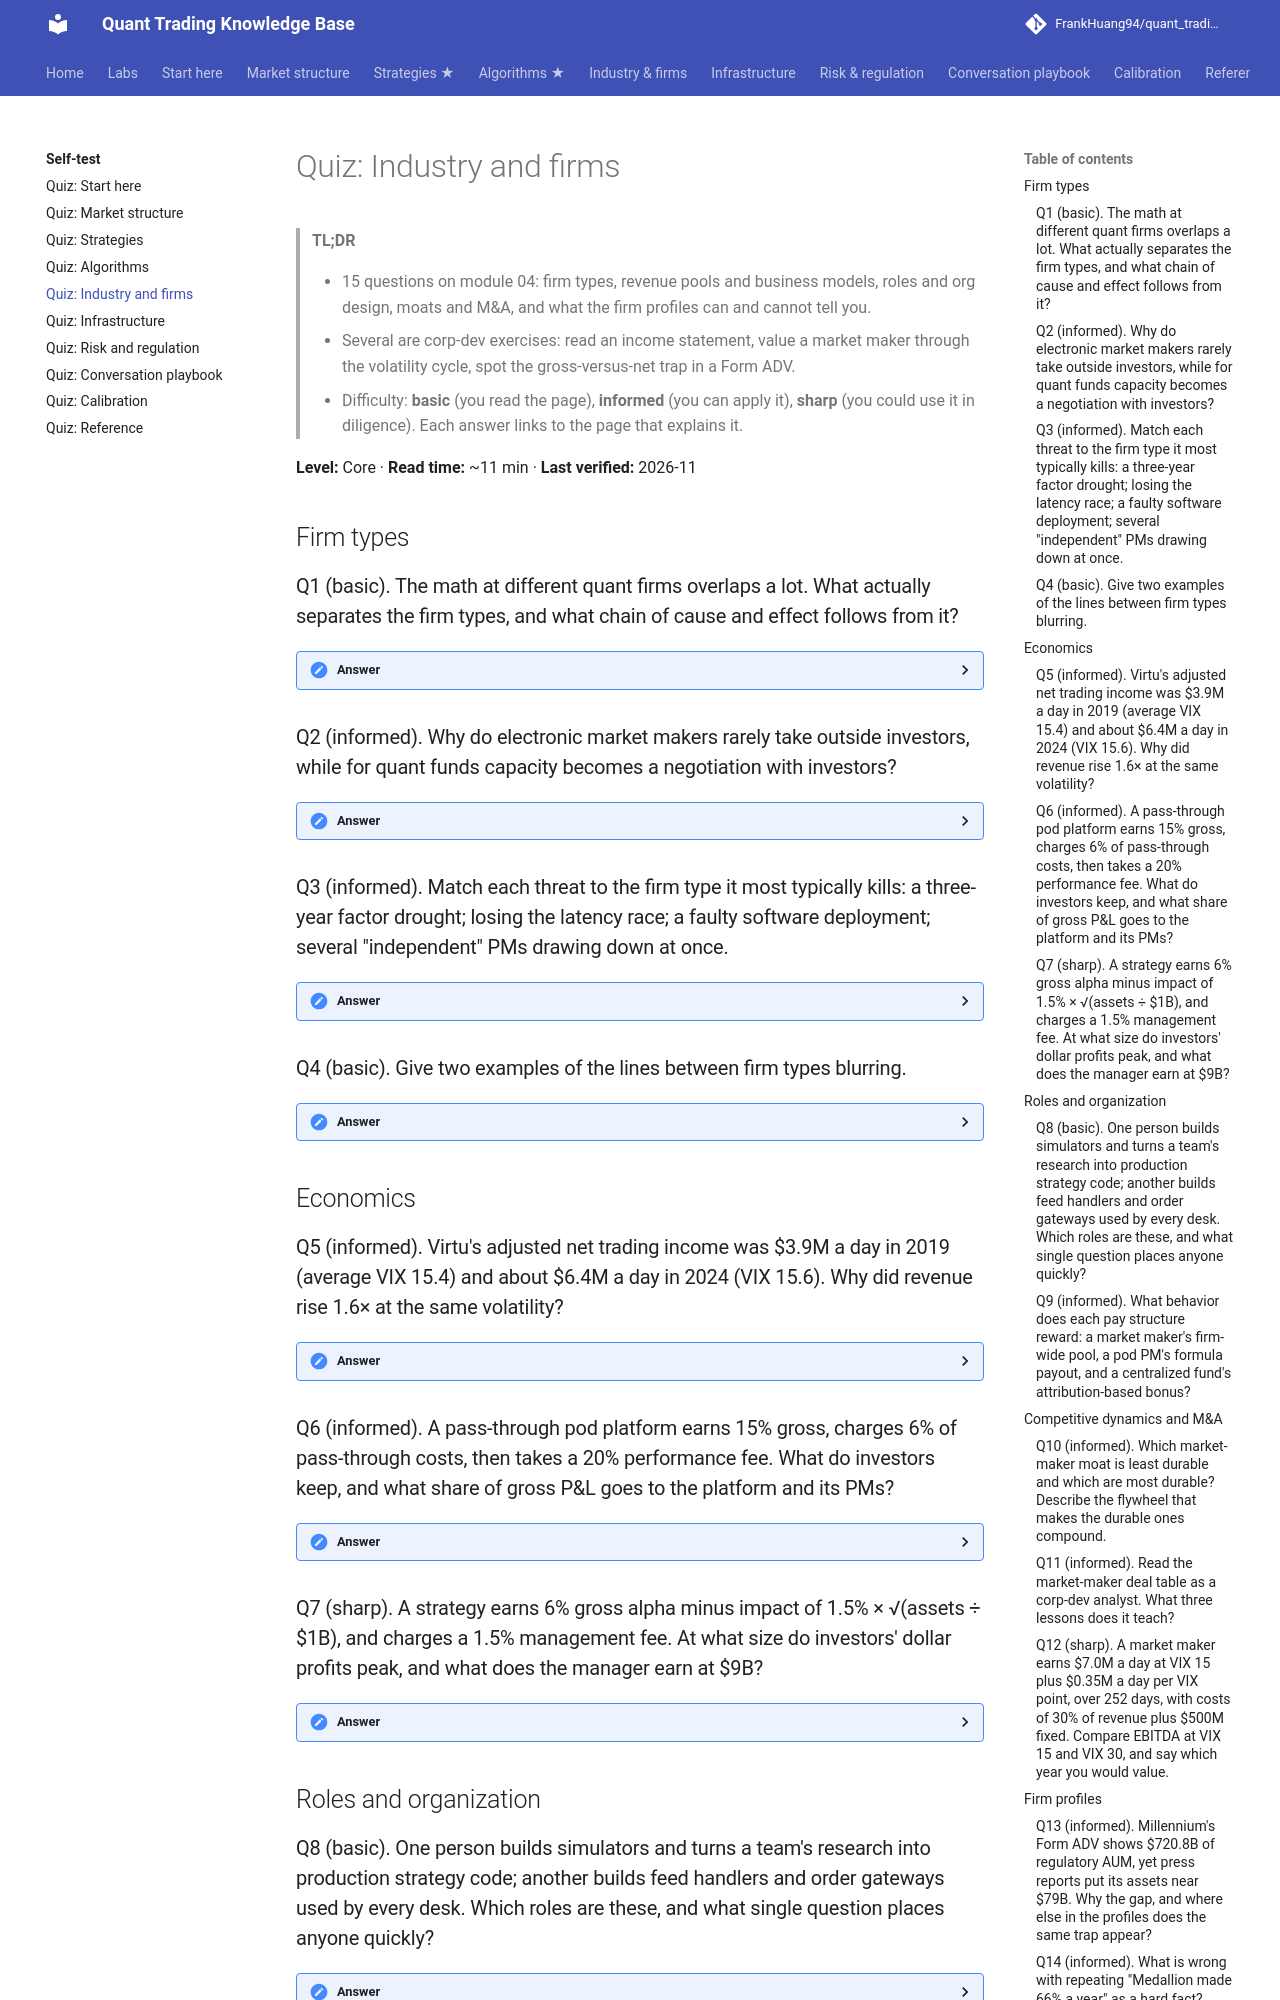

repository: FrankHuang94/quant_trading_claude · page: 10-self-test/quiz-04-industry-and-firms/index.html · generator: mkdocs

# Quiz: Industry and firms

> **TL;DR**
>
> - 15 questions on module 04: firm types, revenue pools and business models, roles and org design, moats and M&A, and what the firm profiles can and cannot tell you.
> - Several are corp-dev exercises: read an income statement, value a market maker through the volatility cycle, spot the gross-versus-net trap in a Form ADV.
> - Difficulty: **basic** (you read the page), **informed** (you can apply it), **sharp** (you could use it in diligence). Each answer links to the page that explains it.

**Level:** Core · **Read time:** ~11 min · **Last verified:** 2026-11

## Firm types

### Q1 (basic). The math at different quant firms overlaps a lot. What actually separates the firm types, and what chain of cause and effect follows from it?

<details markdown="1">
<summary>Answer</summary>

Whose capital is at risk and how the decision-makers are paid. Capital source sets the horizon, the horizon sets the edge, and pay structure sets behavior. That is why own-capital market makers sit at microseconds to minutes and fee-earning asset managers at weeks to months. → [Taxonomy of quant firms](../04-industry-and-firms/taxonomy-of-quant-firms.md)

</details>

### Q2 (informed). Why do electronic market makers rarely take outside investors, while for quant funds capacity becomes a negotiation with investors?

<details markdown="1">
<summary>Answer</summary>

A market maker's revenue is capped by volume and spread, not by equity: Jane Street reported about \$29.9B of members' equity at end-2024 against \$20.5B of net trading revenue that year. It turns its balance sheet over many times a day, so more capital adds little, and owners keep all the upside. A fund earns fees on assets, so its revenue can keep growing with capital even as market impact cuts the return on each dollar. → [Taxonomy of quant firms](../04-industry-and-firms/taxonomy-of-quant-firms.md)

</details>

### Q3 (informed). Match each threat to the firm type it most typically kills: a three-year factor drought; losing the latency race; a faulty software deployment; several "independent" PMs drawing down at once.

<details markdown="1">
<summary>Answer</summary>

A long factor drought hits systematic asset managers (HML fell 51% from January 2017 to September 2020). Losing the race kills HFT prop, where second place earns almost nothing. A deployment error is the market maker's operational risk: Knight Capital lost over \$460M in about 45 minutes in 2012. Correlated PM drawdowns, or investors balking at pass-through costs, are how pods fail. → [Taxonomy of quant firms](../04-industry-and-firms/taxonomy-of-quant-firms.md)

</details>

### Q4 (basic). Give two examples of the lines between firm types blurring.

<details markdown="1">
<summary>Answer</summary>

Market makers take directional risk: Coalition Greenwich put non-bank liquidity providers' 2025 trading revenue at about \$114B, of which \$84.3B came from proprietary trading and only \$30.2B from market making. Citadel (the hedge fund) and Citadel Securities (the market maker) are separate companies under one brand. Man Group runs both a trend-following CTA (AHL) and a systematic equity manager (Numeric). → [Taxonomy of quant firms](../04-industry-and-firms/taxonomy-of-quant-firms.md)

</details>

## Economics

### Q5 (informed). Virtu's adjusted net trading income was \$3.9M a day in 2019 (average VIX 15.4) and about \$6.4M a day in 2024 (VIX 15.6). Why did revenue rise 1.6× at the same volatility?

<details markdown="1">
<summary>Answer</summary>

Revenue tracks volatility *and* volume, plus structural share, and the base had moved. Virtu bought ITG's agency business in 2019, and listed options volume set a record every year from 2020 through 2025. Volatility alone explains the 2019 to 2020 jump (\$3.9M to \$9.0M a day as VIX nearly doubled), not the 2019 to 2024 one. → [Economics and revenue pools](../04-industry-and-firms/economics-and-revenue-pools.md)

</details>

### Q6 (informed). A pass-through pod platform earns 15% gross, charges 6% of pass-through costs, then takes a 20% performance fee. What do investors keep, and what share of gross P&L goes to the platform and its PMs?

<details markdown="1">
<summary>Answer</summary>

After pass-through, 15% − 6% = 9%; the 20% fee takes 1.8%, leaving investors 7.2% (illustrative numbers). The platform and its PMs keep 7.8% of the 15% gross, about half. Balyasny's flagship reportedly made 15.2% gross and 2.8% net in 2023. → [Economics and revenue pools](../04-industry-and-firms/economics-and-revenue-pools.md)

</details>

### Q7 (sharp). A strategy earns 6% gross alpha minus impact of 1.5% × √(assets ÷ \$1B), and charges a 1.5% management fee. At what size do investors' dollar profits peak, and what does the manager earn at \$9B?

<details markdown="1">
<summary>Answer</summary>

At \$4B the net return is 6% − 3% − 1.5% = 1.5%, or \$60M, the peak in the KB's table (\$1B gives \$30M; \$9B gives 0%). At \$9B investors earn nothing while management fees reach \$135M. This is the Berk and Green (2004) equilibrium: money flows in until investors' net alpha is competed to zero, which is why return-focused firms close funds or, like Medallion, expel outside money. → [Economics and revenue pools](../04-industry-and-firms/economics-and-revenue-pools.md)

</details>

## Roles and organization
